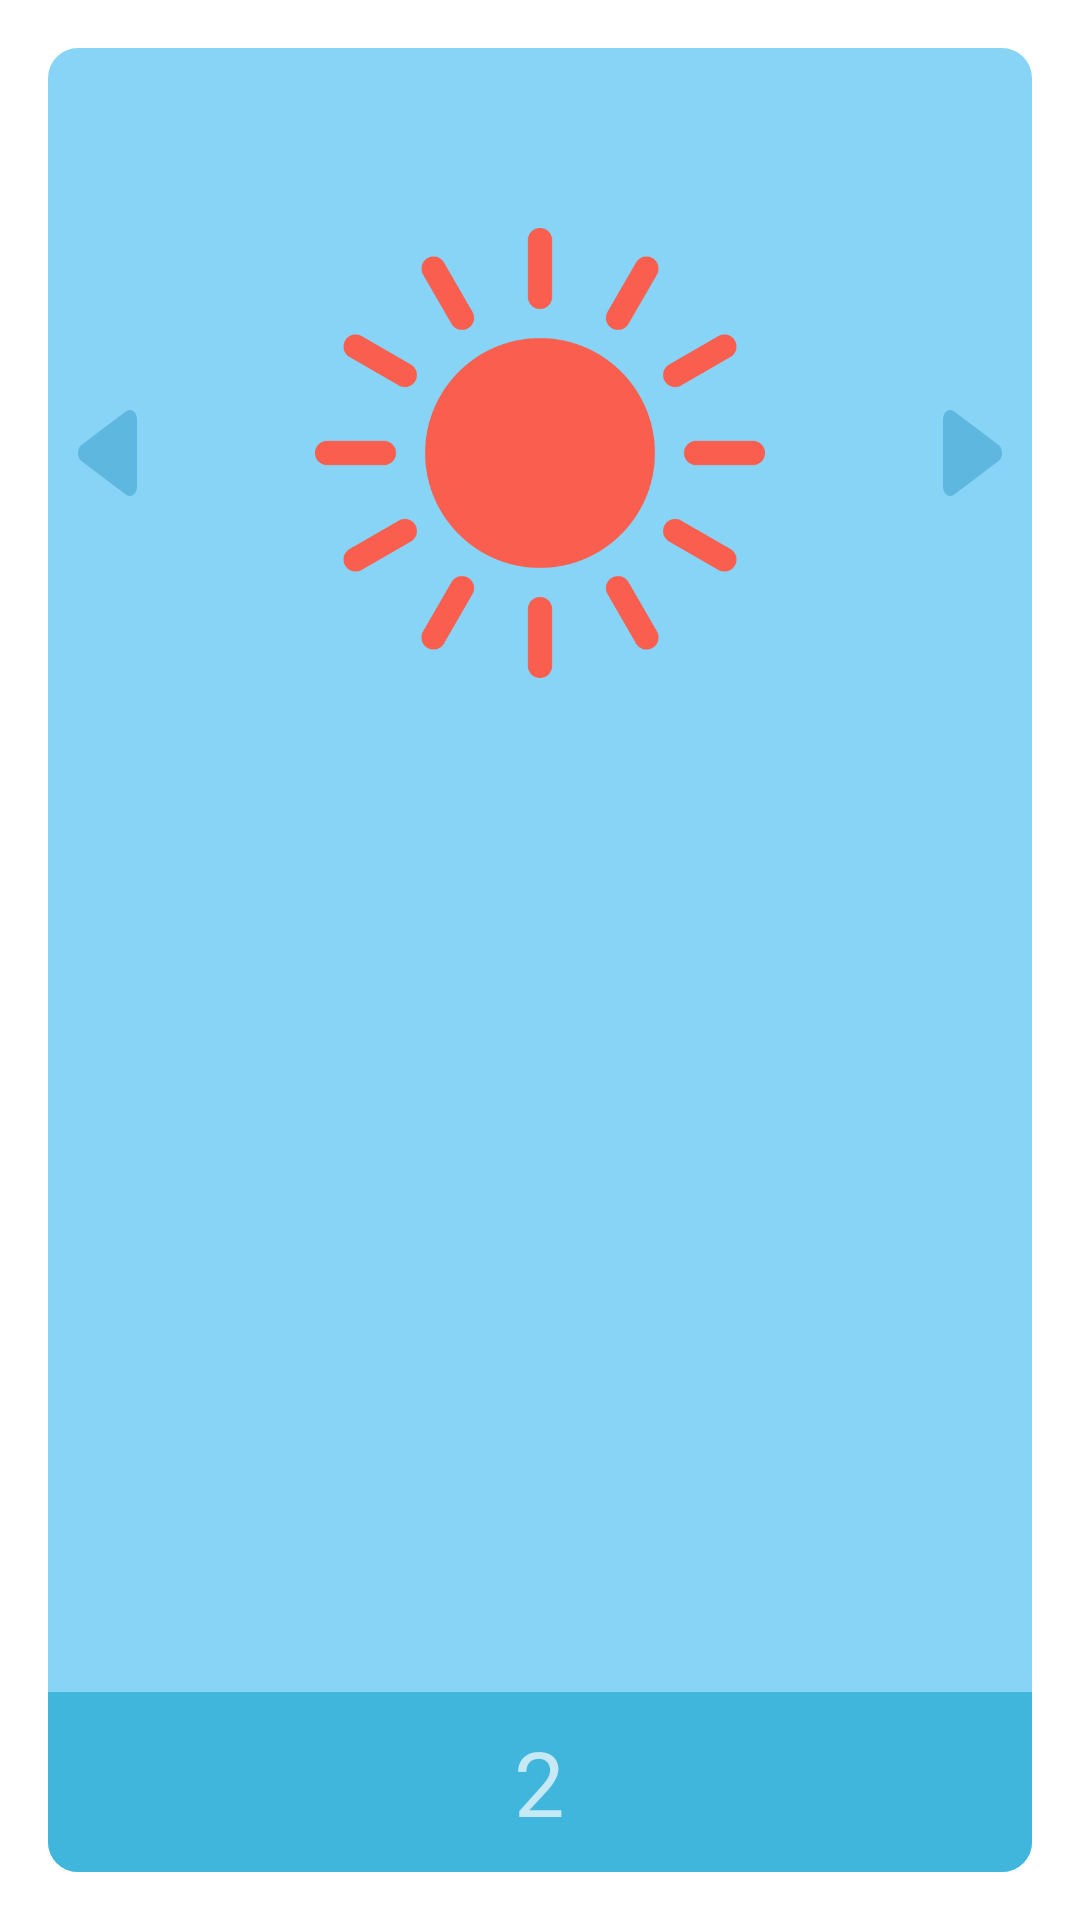

The Android layout XML behind this screen, and the referenced resources:
<!-- AndroidManifest.xml: activity theme Theme.AppCompat.Dialog -->
<!-- res/layout/detail.xml -->
<?xml version="1.0" encoding="utf-8"?>
<RelativeLayout xmlns:android="http://schemas.android.com/apk/res/android"
    android:layout_width="match_parent"
    android:layout_height="300dp"
    android:background="@drawable/bg_dialog_head_boy">

        //head
        <RelativeLayout
            android:layout_alignParentTop="true"
            android:layout_width="match_parent"
            android:layout_height="240dp"
            >
            //left button
            <ImageButton
                android:id="@+id/left_button"
                android:layout_width="19.5dp"
                android:layout_height="28.5dp"
                android:layout_centerHorizontal="true"
                android:layout_marginTop="120.75dp"
                android:layout_marginBottom="90.75dp"
                android:layout_alignParentLeft="true"
                android:layout_marginLeft="10dp"
                android:background="@mipmap/calender_arrow_left_boy"
                />

            //mid pic
            <ImageView
                android:id="@+id/mid_pic"
                android:layout_width="150dp"
                android:layout_height="150dp"
                android:layout_centerHorizontal="true"
                android:layout_marginTop="60dp"
                android:layout_marginBottom="30dp"
                android:src="@mipmap/daytime_reward"/>

            //right button
            <ImageButton
                android:id="@+id/right_button"
                android:layout_width="19.5dp"
                android:layout_height="28.5dp"
                android:layout_centerHorizontal="true"
                android:layout_marginTop="120.75dp"
                android:layout_marginBottom="90.75dp"
                android:layout_alignParentRight="true"
                android:layout_marginRight="10dp"
                android:background="@mipmap/calender_arrow_right_boy"/>

        </RelativeLayout>

        //bottom
        <RelativeLayout
            android:layout_width="match_parent"
            android:layout_height="60dp"
            android:layout_alignParentBottom="true"
            android:background="@drawable/bg_dialog_bottom_boy">


            <LinearLayout
                android:layout_width="wrap_content"
                android:layout_height="wrap_content"
                android:layout_centerInParent="true" >

                <ImageView
                    android:id = "@+id/star"
                    android:layout_width="wrap_content"
                    android:layout_height="match_parent"
                    android:src="@mipmap/star"/>

                <TextView
                    android:id="@+id/star_num"
                    android:layout_width="wrap_content"
                    android:layout_height="match_parent"
                    android:gravity="center"
                    android:text="2"
                    android:textSize="30sp"
                    android:layout_toRightOf="@+id/star" />

            </LinearLayout>


        </RelativeLayout>

</RelativeLayout>
<!-- resources referenced by this layout -->
<resources>
  <!-- drawable bg_dialog_bottom_boy (drawable) -->
  <?xml version="1.0" encoding="utf-8"?>
  <selector xmlns:android="http://schemas.android.com/apk/res/android">
      <item>
          <shape>
              <gradient
                  android:startColor="#40B6DD"
                  android:endColor="#40B6DD">
              </gradient>
              <corners
                  android:bottomLeftRadius="10dp"
                  android:bottomRightRadius="10dp">
              </corners>
          </shape>
      </item>
  </selector>
  <!-- drawable bg_dialog_head_boy (drawable) -->
  <?xml version="1.0" encoding="utf-8"?>
  <selector xmlns:android="http://schemas.android.com/apk/res/android">
      <item>
          <shape>
              <gradient
                  android:startColor="#88D4F6"
                  android:endColor="#88D4F6">
              </gradient>
              <corners
                  android:topLeftRadius="10dp"
                  android:topRightRadius="10dp"
                  android:bottomLeftRadius="10dp"
                  android:bottomRightRadius="10dp">
              </corners>
          </shape>
      </item>
  </selector>
  <!-- mipmap calender_arrow_left_boy: png bitmap (mipmap-hdpi, 4324 bytes) -->
  <!-- mipmap calender_arrow_right_boy: png bitmap (mipmap-hdpi, 4396 bytes) -->
  <!-- mipmap daytime_reward: png bitmap (mipmap-hdpi, 26567 bytes) -->
</resources>
